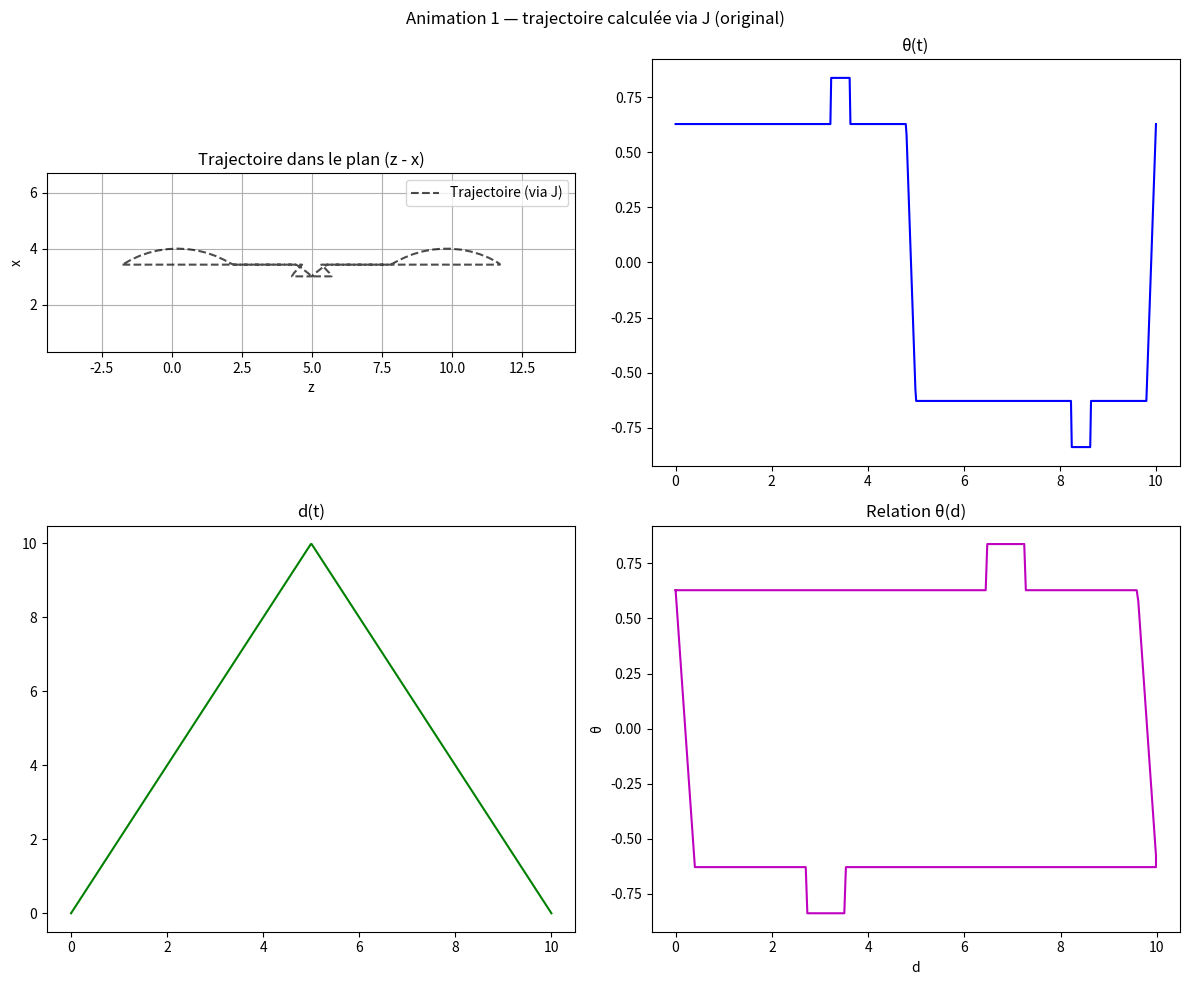
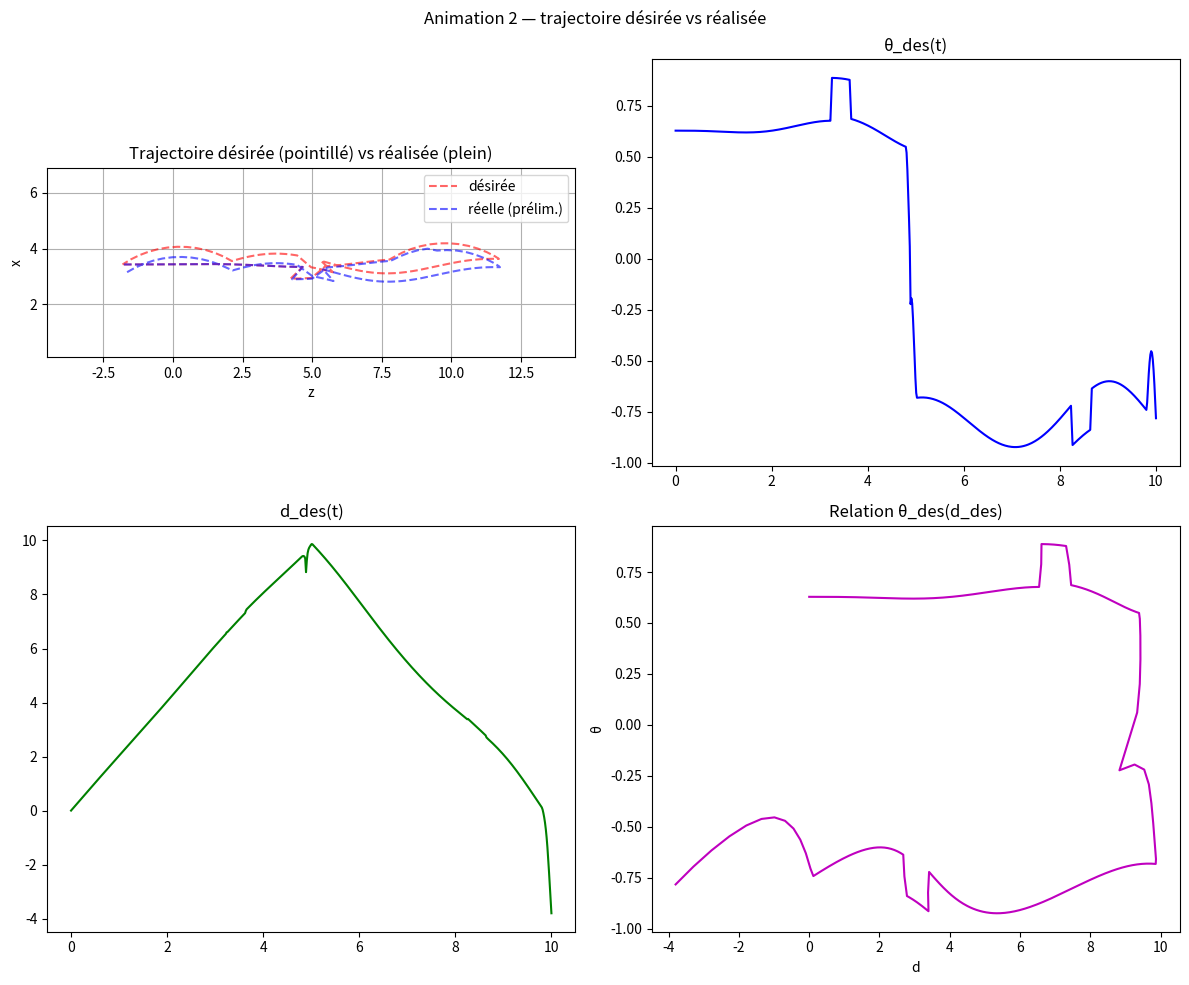

Python code for these plots, in order:
"""
Robot-Guitar animation (Python)
Auteur : Rivaldo (modifié)
Langue : français

Modifications majeures :
 - conservation des générateurs theta_periodique et d_periodique
 - ajout d'une jacobienne analytique 2x2 J(theta,d)
 - calcul des positions (x,z) par intégration de x' = J q' (sans utiliser T3 pour x,z)
 - génération d'une trajectoire "inspirée" et calcul de q via q' = J^{-1} x'
 - deux animations : (1) originale, (2) désirée vs réalisée
 - paramètre 'speed' pour contrôler vitesse de l'animation
"""

import numpy as np
import matplotlib.pyplot as plt
from matplotlib import animation

# -------------------------------------------------
# Fonctions inchangées (d_periodique, theta_periodique)
# -------------------------------------------------

def d_periodique(t, T, D):
    d = np.zeros_like(t)
    for i, ti in enumerate(t):
        phase = ti % T
        if phase <= T/2:   # montée
            d[i] = 2*D*phase/T
        else:              # descente
            d[i] = 2*D*(-phase/T + 1)
    return d

def theta_periodique(t, T, theta0, sigma, tau):
    theta = np.zeros_like(t)
    for i, ti in enumerate(t):
        phase = ti % T
        if (0 <= phase <= 3*T/8 - T/32 - tau) or (3*T/8 - T/32 + tau <= phase <= T/2 - tau):
            theta[i] = theta0
        elif (3*T/8 - T/32 - tau <= phase <= 3*T/8 - T/32 + tau):
            theta[i] = theta0 + sigma
        elif (T/2 < phase <= 7*T/8 - T/32 - tau) or (7*T/8 - T/32 + tau <= phase <= T - tau):
            theta[i] = -theta0
        elif (7*T/8 - T/32 - tau <= phase <= 7*T/8 - T/32 + tau):
            theta[i] = -(theta0 + sigma)
        elif (T/2 - tau <= phase <= T/2):
            theta[i] = theta0*(-2*phase/tau + T/tau - 1)
        elif (T - tau < phase <= T):
            theta[i] = theta0*(2*phase/tau - 2*T/tau + 1)
    return theta

# -------------------------------------------------
# Cinématique directe (expression analytique)
# --> on garde la fonction forward_kinematics pour tracer
# mais pour obtenir x,z on utilisera la jacobienne et / ou expressions analytiques
# -------------------------------------------------

def forward_kinematics(theta, d, A=1.0, B=2.0):
    """
    Retourne p0, p1, p3 comme auparavant (utile pour afficher le robot).
    Basé sur MDH original — conservé pour le dessin du robot.
    """
    # Reprise du mdh_transform (même code logique que tu avais)
    def mdh_transform(alpha, a, th, dd):
        ca, sa = np.cos(alpha), np.sin(alpha)
        ct, st = np.cos(th), np.sin(th)
        RxTx = np.array([
            [1.0, 0.0, 0.0, a],
            [0.0, ca, -sa, 0.0],
            [0.0, sa, ca, 0.0],
            [0.0, 0.0, 0.0, 1.0]
        ])
        RzTz = np.array([
            [ct, -st, 0.0, 0.0],
            [st,  ct, 0.0, 0.0],
            [0.0, 0.0, 1.0, dd],
            [0.0, 0.0, 0.0, 1.0]
        ])
        return RxTx @ RzTz

    p0 = np.array([0.0, 0.0, 0.0])
    T1 = mdh_transform(0.0, A, 0.0, d)
    T2 = mdh_transform(-np.pi/2, 0.0, theta, 0.0)
    T3 = mdh_transform(0.0, B, 0.0, 0.0)
    T_full = T1 @ T2 @ T3
    p3_h = T_full @ np.array([0,0,0,1])
    p1_h = T1 @ np.array([0,0,0,1])
    p3 = p3_h[:3]
    p1 = p1_h[:3]
    return p0, p1, p3

# -------------------------------------------------
# Expressions analytiques directes pour x,z (évite de re-multiplier T1*T2*T3)
# dérivation faite analytiquement : 
#   x = A + B * cos(theta)
#   z = - B * sin(theta) + d
# -------------------------------------------------

def xz_from_q(theta, d, A=1.0, B=2.0):
    x = A + B * np.cos(theta)
    z = -B * np.sin(theta) + d
    return x, z

# -------------------------------------------------
# Jacobienne analytique 2x2 (J(theta,d)) -> ∂(x,z)/∂(q) avec q = [theta, d]
# Dérivé analytiquement :
#   ∂x/∂theta = -B sin(theta)
#   ∂x/∂d     = 0
#   ∂z/∂theta = -B cos(theta)
#   ∂z/∂d     = 1
# -------------------------------------------------

def jacobian(theta, d, A=1.0, B=2.0):
    """
    Retourne la jacobienne 2x2 évaluée en (theta,d).
    ordre q = [theta, d]
    """
    J = np.array([
        [-B * np.sin(theta), 0.0],
        [-B * np.cos(theta), 1.0]
    ])
    return J

def invert_jacobian(J, tol=1e-8):
    """
    Inverse la jacobienne J (2x2). Si déterminant trop petit, retourne pseudo-inverse.
    """
    try:
        det = J[0,0]*J[1,1] - J[0,1]*J[1,0]
        if abs(det) > tol:
            Jinv = np.linalg.inv(J)
        else:
            # singularité proche -> pseudo-inverse
            Jinv = np.linalg.pinv(J)
        return Jinv
    except Exception:
        return np.linalg.pinv(J)

# -------------------------------------------------
# Calcul de (x,z) à partir de q via intégration x' = J q'
# - q(t) donné (theta_vals, d_vals)
# -------------------------------------------------

def compute_xz_from_q_via_J(theta_vals, d_vals, t, A=1.0, B=2.0):
    """
    theta_vals, d_vals: arrays of same length
    t: time vector (same length)
    retourne x_arr, z_arr calculés par intégration de x' = J q'
    (précision : intégration trapézoïdale)
    """
    theta_vals = np.asarray(theta_vals)
    d_vals = np.asarray(d_vals)
    t = np.asarray(t)
    N = t.size
    dt = np.gradient(t)  # supporte temps non-uniformes

    # calcul des dérivées q'
    theta_dot = np.gradient(theta_vals, t, edge_order=2)
    d_dot = np.gradient(d_vals, t, edge_order=2)

    # initial x0,z0 (on peut utiliser formule analytique sans rappeler T3)
    x0, z0 = xz_from_q(theta_vals[0], d_vals[0], A=A, B=B)
    x = np.zeros((N,))
    z = np.zeros((N,))
    x[0] = x0
    z[0] = z0

    # calc x' = J q' et intégration trapézoïdale
    xdot_prev = None
    for i in range(N):
        J = jacobian(theta_vals[i], d_vals[i], A=A, B=B)
        qdot = np.array([theta_dot[i], d_dot[i]])
        xdot = J @ qdot  # xdot is 2-vector (x_dot, z_dot)
        if i == 0:
            xdot_prev = xdot
            continue
        # trapezoid step for interval dt[i]
        # use dt[i] as the local time increment (np.gradient gives dt per sample)
        dx = 0.5 * (xdot_prev + xdot) * dt[i]
        x[i] = x[i-1] + dx[0]
        z[i] = z[i-1] + dx[1]
        xdot_prev = xdot

    # For the first sample we didn't fill x[0] beyond initial; ensure subsequent samples filled:
    # If N>1 and loop started at i=0, x[1] might still be zero; handle simple forward Euler for i=1
    if N > 1 and x[1] == 0.0:
        # fallback simple Euler first step
        J = jacobian(theta_vals[0], d_vals[0], A=A, B=B)
        qdot0 = np.array([theta_dot[0], d_dot[0]])
        xdot0 = J @ qdot0
        x[1] = x[0] + xdot0[0] * dt[0]
        z[1] = z[0] + xdot0[1] * dt[0]

    # if any zero entries remain (edgecases), fill by direct analytic mapping as last resort
    for i in range(N):
        if x[i] == 0 and z[i] == 0 and not (theta_vals[i]==theta_vals[0] and d_vals[i]==d_vals[0]):
            xa, za = xz_from_q(theta_vals[i], d_vals[i], A=A, B=B)
            x[i] = xa
            z[i] = za

    return x, z

# -------------------------------------------------
# Génération d'une trajectoire "inspirée" à partir de (x,z)
# Ici : on construit x_des = x_orig + modulation sinusoïdale lissée
# et z_des = z_orig (ou légèrement modifiée).
# -------------------------------------------------

def generate_desired_trajectory(x_orig, z_orig, t, amplitude=0.4, freq=2.0):
    """
    Retourne x_des, z_des (mêmes longueurs que x_orig)
    amplitude: amplitude de modulation relative
    freq: fréquence (cycles pendant la durée)
    """
    duration = t[-1] - t[0] if t[-1] > t[0] else 1.0
    s = (t - t[0]) / duration
    # modulation temporelle lissée (enveloppe pour avoir attaque + décroissance)
    envelope = (0.5 * (1 - np.cos(np.pi * s)))  # passe de 0->1 puis reste; lisse l'attaque
    modulation = amplitude * envelope * np.sin(2 * np.pi * freq * s)
    x_des = x_orig + modulation
    # garder z proche de l'original mais on peut ajouter petite variation
    z_des = z_orig + 0.05 * np.sin(2 * np.pi * freq * s * 0.7)
    return x_des, z_des

# -------------------------------------------------
# Calcul de q(t) à partir d'une trajectoire désirée x_des(t) via
# résolution itérative : q' = J^{-1}(q) x'  (intégration avant Euler explicite)
# -------------------------------------------------

def compute_q_from_xdot_via_Jinv(theta0, d0, x_des, z_des, t, A=1.0, B=2.0):
    """
    Intègre q' = J^{-1}(q) x' à partir d'un état initial q0 = (theta0, d0).
    Retourne theta_arr, d_arr et qdot_arr.
    Méthode : Euler explicite avec pas local dt.
    """
    t = np.asarray(t)
    N = t.size
    dt_arr = np.gradient(t)
    x_des = np.asarray(x_des)
    z_des = np.asarray(z_des)

    # calculer xdot (vector) numériquement
    x_dot = np.gradient(x_des, t, axis=0, edge_order=2)
    z_dot = np.gradient(z_des, t, axis=0, edge_order=2)

    theta = np.zeros(N)
    d = np.zeros(N)
    theta[0] = theta0
    d[0] = d0

    qdot_hist = np.zeros((N,2))
    for i in range(N-1):
        J = jacobian(theta[i], d[i], A=A, B=B)
        Jinv = invert_jacobian(J)
        xdot_vec = np.array([x_dot[i], z_dot[i]])
        qdot = Jinv @ xdot_vec  # (theta_dot, d_dot)
        # applique Euler explicite
        theta[i+1] = theta[i] + qdot[0] * dt_arr[i]
        d[i+1] = d[i] + qdot[1] * dt_arr[i]
        qdot_hist[i,:] = qdot

        # si valeurs très extrêmes on clamp (sécurité basique)
        if np.isnan(theta[i+1]) or np.isnan(d[i+1]):
            theta[i+1] = theta[i]
            d[i+1] = d[i]

    # dernière qdot
    # calculer dernier qdot avec dernier xdot
    J = jacobian(theta[-1], d[-1], A=A, B=B)
    qdot_hist[-1,:] = invert_jacobian(J) @ np.array([x_dot[-1], z_dot[-1]])

    return theta, d, qdot_hist

# -------------------------------------------------
# Animation 1 : originale (theta, d, theta(d), x(z) calculés via J)
# -------------------------------------------------

def animate_original(theta_vals, d_vals, t, A=1.0, B=2.0, speed=1.0):
    # calcule x,z via intégration J q'
    x_vals, z_vals = compute_xz_from_q_via_J(theta_vals, d_vals, t, A=A, B=B)

    # pré-tracé
    fig, ((ax_anim, ax_theta), (ax_d, ax_thd)) = plt.subplots(2, 2, figsize=(12, 10))
    fig.suptitle("Animation 1 — trajectoire calculée via J (original)")

    # plan z-x
    ax_anim.set_title("Trajectoire dans le plan (z - x)")
    ax_anim.set_xlabel("z")
    ax_anim.set_ylabel("x")
    ax_anim.set_aspect("equal")
    ax_anim.grid(True)
    ax_anim.plot(z_vals, x_vals, 'k--', alpha=0.7, label="Trajectoire (via J)")
    ax_anim.legend(loc="upper right")

    # limites
    z_min, z_max = z_vals.min(), z_vals.max()
    x_min, x_max = x_vals.min(), x_vals.max()
    margin = 0.2 * max(z_max - z_min if z_max>z_min else 1.0, x_max - x_min if x_max>x_min else 1.0)
    ax_anim.set_xlim(z_min - margin, z_max + margin)
    ax_anim.set_ylim(x_min - margin, x_max + margin)

    # objets dynamiques
    line_robot, = ax_anim.plot([], [], 'o-', lw=2, alpha=0.8)
    eff_marker, = ax_anim.plot([], [], 'rs', ms=6)
    path_trace, = ax_anim.plot([], [], '-', lw=1, alpha=0.6)

    # theta(t)
    ax_theta.set_title("θ(t)")
    ax_theta.plot(t, theta_vals, 'b')
    theta_cursor, = ax_theta.plot([], [], 'ro')

    # d(t)
    ax_d.set_title("d(t)")
    ax_d.plot(t, d_vals, 'g')
    d_cursor, = ax_d.plot([], [], 'ro')

    # theta(d)
    ax_thd.set_title("Relation θ(d)")
    ax_thd.set_xlabel("d")
    ax_thd.set_ylabel("θ")
    ax_thd.plot(d_vals, theta_vals, 'm')
    thd_cursor, = ax_thd.plot([], [], 'ro')

    # init
    def init():
        line_robot.set_data([], [])
        eff_marker.set_data([], [])
        path_trace.set_data([], [])
        theta_cursor.set_data([], [])
        d_cursor.set_data([], [])
        thd_cursor.set_data([], [])
        return line_robot, eff_marker, path_trace, theta_cursor, d_cursor, thd_cursor

    # update
    trace_z = []
    trace_x = []
    N = t.size
    dt = t[1] - t[0] if t.size > 1 else 1.0
    frames = N
    interval = (1000.0 * (t[-1]-t[0]) / frames) / speed

    for_anim_p0 = np.array([0.0, 0.0, 0.0])  # base

    def update(i):
        # pour le dessin du robot on peut conserver forward_kinematics (visual only)
        p0, p1, p3 = forward_kinematics(theta_vals[i], d_vals[i], A=A, B=B)
        # Le plan z-x : abscisse = z, ordonnée = x (comme ton code original)
        line_robot.set_data([p0[2], p1[2], p3[2]], [p0[0], p1[0], p3[0]])
        eff_marker.set_data(p3[2], p3[0])

        # trace
        trace_z.append(z_vals[i])
        trace_x.append(x_vals[i])
        path_trace.set_data(trace_z, trace_x)

        # curseurs
        theta_cursor.set_data(t[i], theta_vals[i])
        d_cursor.set_data(t[i], d_vals[i])
        thd_cursor.set_data(d_vals[i], theta_vals[i])
        return line_robot, eff_marker, path_trace, theta_cursor, d_cursor, thd_cursor

    ani = animation.FuncAnimation(fig, update, frames=frames, init_func=init, blit=True, interval=interval)
    plt.tight_layout()
    plt.show()
    return ani

# -------------------------------------------------
# Animation 2 : trajectoire désirée (x_des) -> calcul de q via J^-1 -> trajectoire réelle
# -------------------------------------------------

def animate_desired_vs_real(theta0, d0, x_orig, z_orig, t, A=1.0, B=2.0, speed=1.0):
    # generate desired path
    x_des, z_des = generate_desired_trajectory(x_orig, z_orig, t, amplitude=0.4, freq=2.5)

    # compute q from x_des via q' = J^{-1} x'
    theta_des, d_des, qdot_hist = compute_q_from_xdot_via_Jinv(theta0, d0, x_des, z_des, t, A=A, B=B)

    # compute the "real" x,z obtained by mapping theta_des,d_des through analytic mapping (no T3 matrix multiplications)
    x_real, z_real = xz_from_q(theta_des, d_des, A=A, B=B)

    # prepare figure
    fig, ((ax_anim, ax_theta), (ax_d, ax_thd)) = plt.subplots(2, 2, figsize=(12, 10))
    fig.suptitle("Animation 2 — trajectoire désirée vs réalisée")

    # plan z-x : affichage désiré (pointillé) et réalisé (plein)
    ax_anim.set_title("Trajectoire désirée (pointillé) vs réalisée (plein)")
    ax_anim.set_xlabel("z")
    ax_anim.set_ylabel("x")
    ax_anim.set_aspect("equal")
    ax_anim.grid(True)
    ax_anim.plot(z_des, x_des, 'r--', alpha=0.6, label="désirée")
    ax_anim.plot(z_real, x_real, 'b--', alpha=0.6, label="réelle (prélim.)")
    ax_anim.legend(loc="upper right")

    z_min = min(z_des.min(), z_real.min())
    z_max = max(z_des.max(), z_real.max())
    x_min = min(x_des.min(), x_real.min())
    x_max = max(x_des.max(), x_real.max())
    margin = 0.2 * max(z_max - z_min if z_max>z_min else 1.0, x_max - x_min if x_max>x_min else 1.0)
    ax_anim.set_xlim(z_min - margin, z_max + margin)
    ax_anim.set_ylim(x_min - margin, x_max + margin)

    # objets dynamiques
    des_marker, = ax_anim.plot([], [], 'rs', ms=6)
    real_marker, = ax_anim.plot([], [], 'bo', ms=6)
    real_path, = ax_anim.plot([], [], '-', lw=1, alpha=0.7)
    des_path, = ax_anim.plot([], [], '--', lw=1, alpha=0.5)

    # θ(t) et d(t) -> afficher évolution calculée (theta_des, d_des)
    ax_theta.set_title("θ_des(t)")
    ax_theta.plot(t, theta_des, 'b')
    theta_cursor, = ax_theta.plot([], [], 'ro')

    ax_d.set_title("d_des(t)")
    ax_d.plot(t, d_des, 'g')
    d_cursor, = ax_d.plot([], [], 'ro')

    ax_thd.set_title("Relation θ_des(d_des)")
    ax_thd.set_xlabel("d")
    ax_thd.set_ylabel("θ")
    ax_thd.plot(d_des, theta_des, 'm')
    thd_cursor, = ax_thd.plot([], [], 'ro')

    # init
    def init():
        des_marker.set_data([], [])
        real_marker.set_data([], [])
        real_path.set_data([], [])
        des_path.set_data([], [])
        theta_cursor.set_data([], [])
        d_cursor.set_data([], [])
        thd_cursor.set_data([], [])
        return des_marker, real_marker, real_path, des_path, theta_cursor, d_cursor, thd_cursor

    # update
    N = t.size
    dt = t[1] - t[0] if N>1 else 1.0
    frames = N
    interval = (1000.0 * (t[-1]-t[0]) / frames) / speed

    rz = []
    rx = []
    dz = []
    dx = []

    def update(i):
        des_marker.set_data(z_des[i], x_des[i])
        real_marker.set_data(z_real[i], x_real[i])

        rz.append(z_real[i]); rx.append(x_real[i])
        dz.append(z_des[i]); dx.append(x_des[i])

        real_path.set_data(rz, rx)
        des_path.set_data(dz, dx)

        theta_cursor.set_data(t[i], theta_des[i])
        d_cursor.set_data(t[i], d_des[i])
        thd_cursor.set_data(d_des[i], theta_des[i])

        return des_marker, real_marker, real_path, des_path, theta_cursor, d_cursor, thd_cursor

    ani = animation.FuncAnimation(fig, update, frames=frames, init_func=init, blit=True, interval=interval)
    plt.tight_layout()
    plt.show()
    return ani

# -------------------------------------------------
# Exemple d’utilisation complet
# -------------------------------------------------
if __name__ == "__main__":
    # paramètres robot
    A = 1.0
    B = 3.0

    # paramètres temps / animation
    duration = 10.0
    T = 600
    t = np.linspace(0, duration, T)

    # paramètres signaux (conservés)
    D = 10
    theta0 = np.pi/5
    sigma = np.pi/15
    tau = duration / 50

    d_vals = d_periodique(t, duration, D)
    theta_vals = theta_periodique(t, duration, theta0, sigma, tau)

    # vitesse d'animation (1.0 normal)
    speed = 1.5

    # --- Animation 1 : trajectoire calculée via J (original)
    ani1 = animate_original(theta_vals, d_vals, t, A=A, B=B, speed=speed)

    # --- Préparation pour animation 2
    # calcul x,z originaux (on peut obtenir via xz_from_q)
    x_orig, z_orig = xz_from_q(theta_vals, d_vals, A=A, B=B)

    # choix condition initiale pour l'inverse (on prend la première valeur de theta,d)
    theta_init = theta_vals[0]
    d_init = d_vals[0]

    # --- Animation 2 : trajectoire désirée -> q via J^-1 -> trajectoire réelle
    ani2 = animate_desired_vs_real(theta_init, d_init, x_orig, z_orig, t, A=A, B=B, speed=speed)

    # Note : plt.show() déjà appelé dans fonctions d'animation
